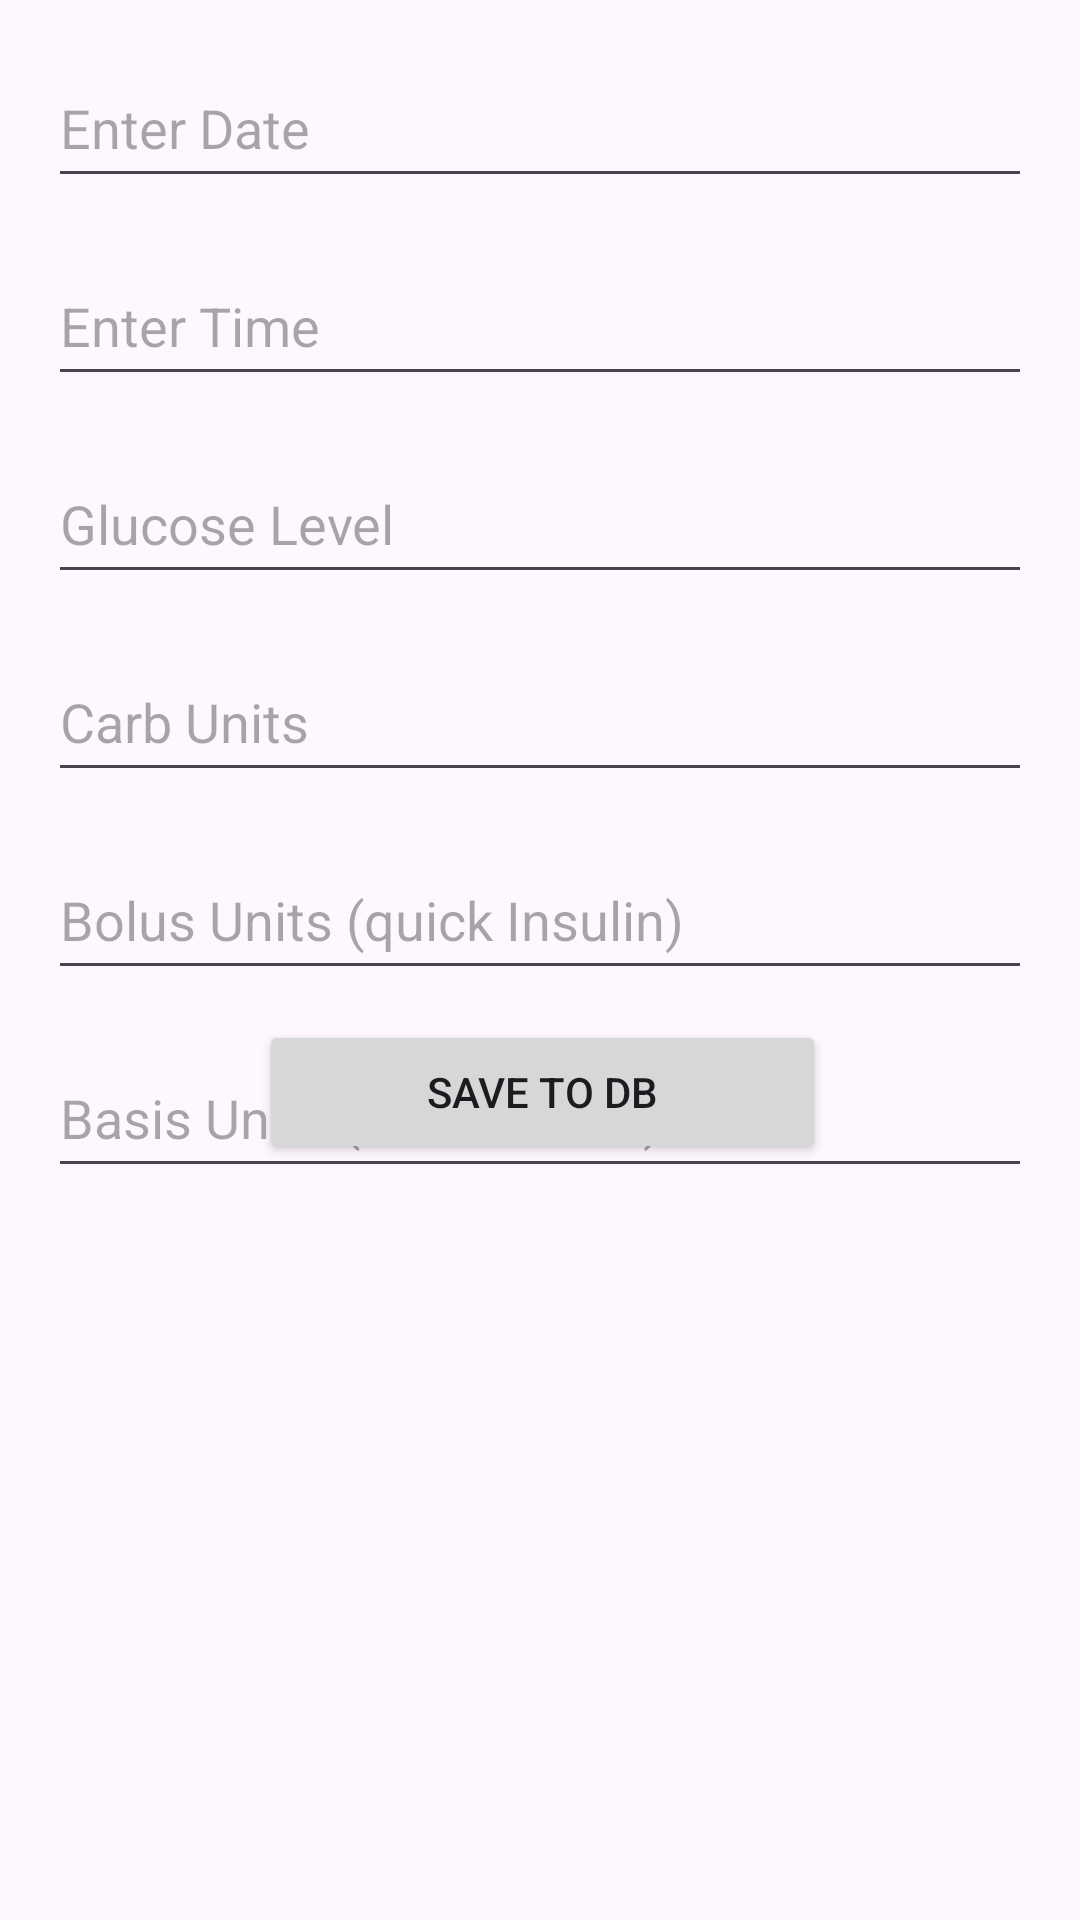

Here is an Android app screen rendered from its layout file. Give the layout XML and the strings, colors and styles it references.
<!-- AndroidManifest.xml: application theme Theme.glpred -->
<!-- res/layout/activity_enter_data.xml -->
<?xml version="1.0" encoding="utf-8"?>
<androidx.constraintlayout.widget.ConstraintLayout xmlns:android="http://schemas.android.com/apk/res/android"
    xmlns:app="http://schemas.android.com/apk/res-auto"
    xmlns:tools="http://schemas.android.com/tools"
    android:layout_width="match_parent"
    android:layout_height="match_parent"
    tools:context=".EnterDataActivity">


    <EditText
        android:id="@+id/editText_DATE"
        android:layout_width="0dp"
        android:layout_height="50dp"
        android:layout_marginStart="16dp"
        android:layout_marginTop="16dp"
        android:layout_marginEnd="16dp"
        android:ems="10"
        android:hint="@string/enter_date"
        android:timePickerMode="spinner"
        app:layout_constraintEnd_toEndOf="parent"
        app:layout_constraintStart_toStartOf="parent"
        app:layout_constraintTop_toTopOf="parent" />
    <TextView
        android:id="@+id/textView_DATE"
        android:layout_width="wrap_content"
        android:layout_height="wrap_content"
        android:layout_marginStart="16dp"
        android:layout_marginTop="16dp"
        android:layout_marginEnd="16dp"
        android:textStyle="bold"
        app:layout_constraintEnd_toEndOf="parent"
        app:layout_constraintStart_toStartOf="parent"
        app:layout_constraintTop_toTopOf="parent"/>

    <EditText
        android:id="@+id/editText_TIME"
        android:layout_width="0dp"
        android:layout_height="50dp"
        android:layout_marginStart="16dp"
        android:layout_marginTop="16dp"
        android:layout_marginEnd="16dp"
        android:ems="10"
        android:hint="@string/enter_time"
        android:timePickerMode="spinner"
        app:layout_constraintEnd_toEndOf="parent"
        app:layout_constraintHorizontal_bias="0.0"
        app:layout_constraintStart_toStartOf="parent"
        app:layout_constraintTop_toBottomOf="@+id/editText_DATE"/>

    <TextView
        android:id="@+id/textView_TIME"
        android:layout_width="wrap_content"
        android:layout_height="wrap_content"
        android:layout_marginStart="16dp"
        android:layout_marginTop="16dp"
        android:layout_marginEnd="16dp"
        android:textStyle="bold"
        app:layout_constraintEnd_toEndOf="parent"
        app:layout_constraintStart_toStartOf="parent"
        app:layout_constraintTop_toTopOf="parent"
        android:timePickerMode="spinner"/>

    <EditText
        android:id="@+id/editText_GL"
        android:layout_width="0dp"
        android:layout_height="50dp"
        android:layout_marginStart="16dp"
        android:layout_marginTop="16dp"
        android:layout_marginEnd="16dp"
        android:ems="10"
        android:hint="@string/enter_GL"
        android:inputType="number"
        app:layout_constraintEnd_toEndOf="parent"
        app:layout_constraintHorizontal_bias="0.0"
        app:layout_constraintStart_toStartOf="parent"
        app:layout_constraintTop_toBottomOf="@+id/editText_TIME" />

    <EditText
        android:id="@+id/editText_CU"
        android:layout_width="0dp"
        android:layout_height="50dp"
        android:layout_marginEnd="16dp"
        android:layout_marginLeft="16dp"
        android:layout_marginRight="16dp"
        android:layout_marginStart="16dp"
        android:layout_marginTop="16dp"
        android:ems="10"
        android:hint="@string/enter_CU"
        android:inputType="numberDecimal"
        app:layout_constraintEnd_toEndOf="parent"
        app:layout_constraintHorizontal_bias="0.0"
        app:layout_constraintStart_toStartOf="parent"
        app:layout_constraintTop_toBottomOf="@+id/editText_GL" />

    <EditText
        android:id="@+id/editText_BOLUS"
        android:layout_width="0dp"
        android:layout_height="50dp"
        android:layout_marginEnd="16dp"
        android:layout_marginLeft="16dp"
        android:layout_marginRight="16dp"
        android:layout_marginStart="16dp"
        android:layout_marginTop="16dp"
        android:ems="10"
        android:hint="@string/enter_BOLUS"
        android:inputType="number"
        app:layout_constraintEnd_toEndOf="parent"
        app:layout_constraintHorizontal_bias="0.0"
        app:layout_constraintStart_toStartOf="parent"
        app:layout_constraintTop_toBottomOf="@+id/editText_CU" />

    <EditText
        android:id="@+id/editText_BASIS"
        android:layout_width="0dp"
        android:layout_height="50dp"
        android:layout_marginEnd="16dp"
        android:layout_marginLeft="16dp"
        android:layout_marginRight="16dp"
        android:layout_marginStart="16dp"
        android:layout_marginTop="16dp"
        android:ems="10"
        android:hint="@string/enter_BASIS"
        android:inputType="number"
        app:layout_constraintEnd_toEndOf="parent"
        app:layout_constraintHorizontal_bias="0.0"
        app:layout_constraintStart_toStartOf="parent"
        app:layout_constraintTop_toBottomOf="@+id/editText_BOLUS" />

    <Button
        android:id="@+id/button3"
        android:layout_width="189dp"
        android:layout_height="wrap_content"
        android:layout_marginStart="8dp"
        android:layout_marginBottom="252dp"
        android:onClick="saveData"
        android:text="@string/button_send"
        app:layout_constraintBottom_toBottomOf="parent"
        app:layout_constraintEnd_toEndOf="parent"
        app:layout_constraintHorizontal_bias="0.481"
        app:layout_constraintStart_toStartOf="parent" />
</androidx.constraintlayout.widget.ConstraintLayout>
<!-- resources referenced by this layout -->
<resources>
  <string name="button_send">Save to DB</string>
  <string name="enter_BASIS">Basis Units (slow insulin)</string>
  <string name="enter_BOLUS">Bolus Units (quick Insulin)</string>
  <string name="enter_CU">Carb Units</string>
  <string name="enter_GL">Glucose Level</string>
  <string name="enter_date">Enter Date</string>
  <string name="enter_time">Enter Time</string>
  <style name="Theme.glpred" parent="Base.Theme.glpred" />
  <style name="Base.Theme.glpred" parent="Theme.Material3.DayNight.NoActionBar">
          
          
      </style>
</resources>
